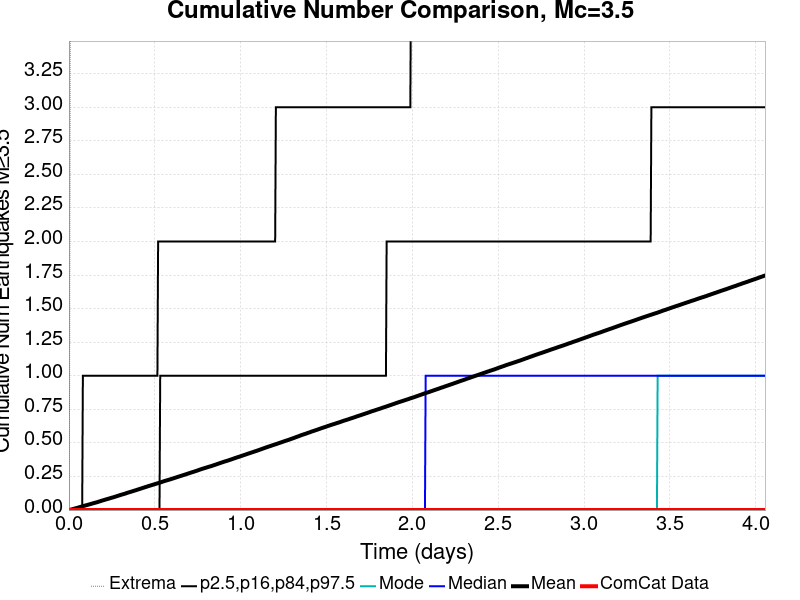

The file beside this chart, header and first rows:
Time (days), ComCat Data, Simulation Mean, Simulation Median, Simulation Mode, Simulation Minimum, Simulation Maximum, 2.5 %-ile, 16 %-ile, 84 %-ile, 97.5 %-ile
0.0, 0.0, 0.0, 0.0, 0.0, 0.0, 0.0, 0.0, 0.0, 0.0, 0.0
0.004058, 0.0, 0.00131, 0.0, 0.0, 0.0, 1.0, 0.0, 0.0, 0.0, 0.0
0.008115, 0.0, 0.00249, 0.0, 0.0, 0.0, 4.0, 0.0, 0.0, 0.0, 0.0
0.01217, 0.0, 0.0038, 0.0, 0.0, 0.0, 5.0, 0.0, 0.0, 0.0, 0.0
0.01623, 0.0, 0.00501, 0.0, 0.0, 0.0, 5.0, 0.0, 0.0, 0.0, 0.0
0.02029, 0.0, 0.00625, 0.0, 0.0, 0.0, 5.0, 0.0, 0.0, 0.0, 0.0
0.02435, 0.0, 0.00798, 0.0, 0.0, 0.0, 5.0, 0.0, 0.0, 0.0, 0.0
0.0284, 0.0, 0.00943, 0.0, 0.0, 0.0, 5.0, 0.0, 0.0, 0.0, 0.0
0.03246, 0.0, 0.01081, 0.0, 0.0, 0.0, 5.0, 0.0, 0.0, 0.0, 0.0
0.03652, 0.0, 0.01259, 0.0, 0.0, 0.0, 8.0, 0.0, 0.0, 0.0, 0.0
0.04058, 0.0, 0.01378, 0.0, 0.0, 0.0, 10.0, 0.0, 0.0, 0.0, 0.0
0.04463, 0.0, 0.01518, 0.0, 0.0, 0.0, 15.0, 0.0, 0.0, 0.0, 0.0
0.04869, 0.0, 0.01648, 0.0, 0.0, 0.0, 18.0, 0.0, 0.0, 0.0, 0.0
0.05275, 0.0, 0.01798, 0.0, 0.0, 0.0, 20.0, 0.0, 0.0, 0.0, 0.0
0.05681, 0.0, 0.01957, 0.0, 0.0, 0.0, 20.0, 0.0, 0.0, 0.0, 0.0
0.06086, 0.0, 0.02128, 0.0, 0.0, 0.0, 22.0, 0.0, 0.0, 0.0, 0.0
0.06492, 0.0, 0.02263, 0.0, 0.0, 0.0, 29.0, 0.0, 0.0, 0.0, 0.0
0.06898, 0.0, 0.02416, 0.0, 0.0, 0.0, 38.0, 0.0, 0.0, 0.0, 0.0
0.07304, 0.0, 0.02565, 0.0, 0.0, 0.0, 42.0, 0.0, 0.0, 0.0, 0.0
0.07709, 0.0, 0.02733, 0.0, 0.0, 0.0, 48.0, 0.0, 0.0, 0.0, 0.0
0.08115, 0.0, 0.02886, 0.0, 0.0, 0.0, 50.0, 0.0, 0.0, 0.0, 1.0
0.08521, 0.0, 0.03035, 0.0, 0.0, 0.0, 51.0, 0.0, 0.0, 0.0, 1.0
0.08927, 0.0, 0.03183, 0.0, 0.0, 0.0, 55.0, 0.0, 0.0, 0.0, 1.0
0.09332, 0.0, 0.03335, 0.0, 0.0, 0.0, 55.0, 0.0, 0.0, 0.0, 1.0
0.09738, 0.0, 0.03464, 0.0, 0.0, 0.0, 57.0, 0.0, 0.0, 0.0, 1.0
0.1014, 0.0, 0.03604, 0.0, 0.0, 0.0, 60.0, 0.0, 0.0, 0.0, 1.0
0.1055, 0.0, 0.03737, 0.0, 0.0, 0.0, 61.0, 0.0, 0.0, 0.0, 1.0
0.1096, 0.0, 0.03894, 0.0, 0.0, 0.0, 63.0, 0.0, 0.0, 0.0, 1.0
0.1136, 0.0, 0.04032, 0.0, 0.0, 0.0, 64.0, 0.0, 0.0, 0.0, 1.0
0.1177, 0.0, 0.04182, 0.0, 0.0, 0.0, 66.0, 0.0, 0.0, 0.0, 1.0
0.1217, 0.0, 0.04324, 0.0, 0.0, 0.0, 67.0, 0.0, 0.0, 0.0, 1.0
0.1258, 0.0, 0.04479, 0.0, 0.0, 0.0, 69.0, 0.0, 0.0, 0.0, 1.0
0.1298, 0.0, 0.04628, 0.0, 0.0, 0.0, 70.0, 0.0, 0.0, 0.0, 1.0
0.1339, 0.0, 0.04785, 0.0, 0.0, 0.0, 71.0, 0.0, 0.0, 0.0, 1.0
0.138, 0.0, 0.04956, 0.0, 0.0, 0.0, 73.0, 0.0, 0.0, 0.0, 1.0
0.142, 0.0, 0.05084, 0.0, 0.0, 0.0, 73.0, 0.0, 0.0, 0.0, 1.0
0.1461, 0.0, 0.05234, 0.0, 0.0, 0.0, 73.0, 0.0, 0.0, 0.0, 1.0
0.1501, 0.0, 0.05374, 0.0, 0.0, 0.0, 73.0, 0.0, 0.0, 0.0, 1.0
0.1542, 0.0, 0.05511, 0.0, 0.0, 0.0, 73.0, 0.0, 0.0, 0.0, 1.0
0.1582, 0.0, 0.0565, 0.0, 0.0, 0.0, 73.0, 0.0, 0.0, 0.0, 1.0
0.1623, 0.0, 0.05789, 0.0, 0.0, 0.0, 74.0, 0.0, 0.0, 0.0, 1.0
0.1664, 0.0, 0.0594, 0.0, 0.0, 0.0, 75.0, 0.0, 0.0, 0.0, 1.0
0.1704, 0.0, 0.06131, 0.0, 0.0, 0.0, 76.0, 0.0, 0.0, 0.0, 1.0
0.1745, 0.0, 0.0628, 0.0, 0.0, 0.0, 76.0, 0.0, 0.0, 0.0, 1.0
0.1785, 0.0, 0.06445, 0.0, 0.0, 0.0, 78.0, 0.0, 0.0, 0.0, 1.0
0.1826, 0.0, 0.066, 0.0, 0.0, 0.0, 78.0, 0.0, 0.0, 0.0, 1.0
0.1866, 0.0, 0.06792, 0.0, 0.0, 0.0, 78.0, 0.0, 0.0, 0.0, 1.0
0.1907, 0.0, 0.06939, 0.0, 0.0, 0.0, 78.0, 0.0, 0.0, 0.0, 1.0
0.1948, 0.0, 0.0712, 0.0, 0.0, 0.0, 79.0, 0.0, 0.0, 0.0, 1.0
0.1988, 0.0, 0.07275, 0.0, 0.0, 0.0, 80.0, 0.0, 0.0, 0.0, 1.0
0.2029, 0.0, 0.07418, 0.0, 0.0, 0.0, 80.0, 0.0, 0.0, 0.0, 1.0
0.2069, 0.0, 0.07583, 0.0, 0.0, 0.0, 80.0, 0.0, 0.0, 0.0, 1.0
0.211, 0.0, 0.07735, 0.0, 0.0, 0.0, 81.0, 0.0, 0.0, 0.0, 1.0
0.215, 0.0, 0.07894, 0.0, 0.0, 0.0, 82.0, 0.0, 0.0, 0.0, 1.0
0.2191, 0.0, 0.08056, 0.0, 0.0, 0.0, 82.0, 0.0, 0.0, 0.0, 1.0
0.2232, 0.0, 0.08195, 0.0, 0.0, 0.0, 82.0, 0.0, 0.0, 0.0, 1.0
0.2272, 0.0, 0.08327, 0.0, 0.0, 0.0, 82.0, 0.0, 0.0, 0.0, 1.0
0.2313, 0.0, 0.08492, 0.0, 0.0, 0.0, 83.0, 0.0, 0.0, 0.0, 1.0
0.2353, 0.0, 0.08648, 0.0, 0.0, 0.0, 83.0, 0.0, 0.0, 0.0, 1.0
0.2394, 0.0, 0.08804, 0.0, 0.0, 0.0, 83.0, 0.0, 0.0, 0.0, 1.0
... 940 more rows
